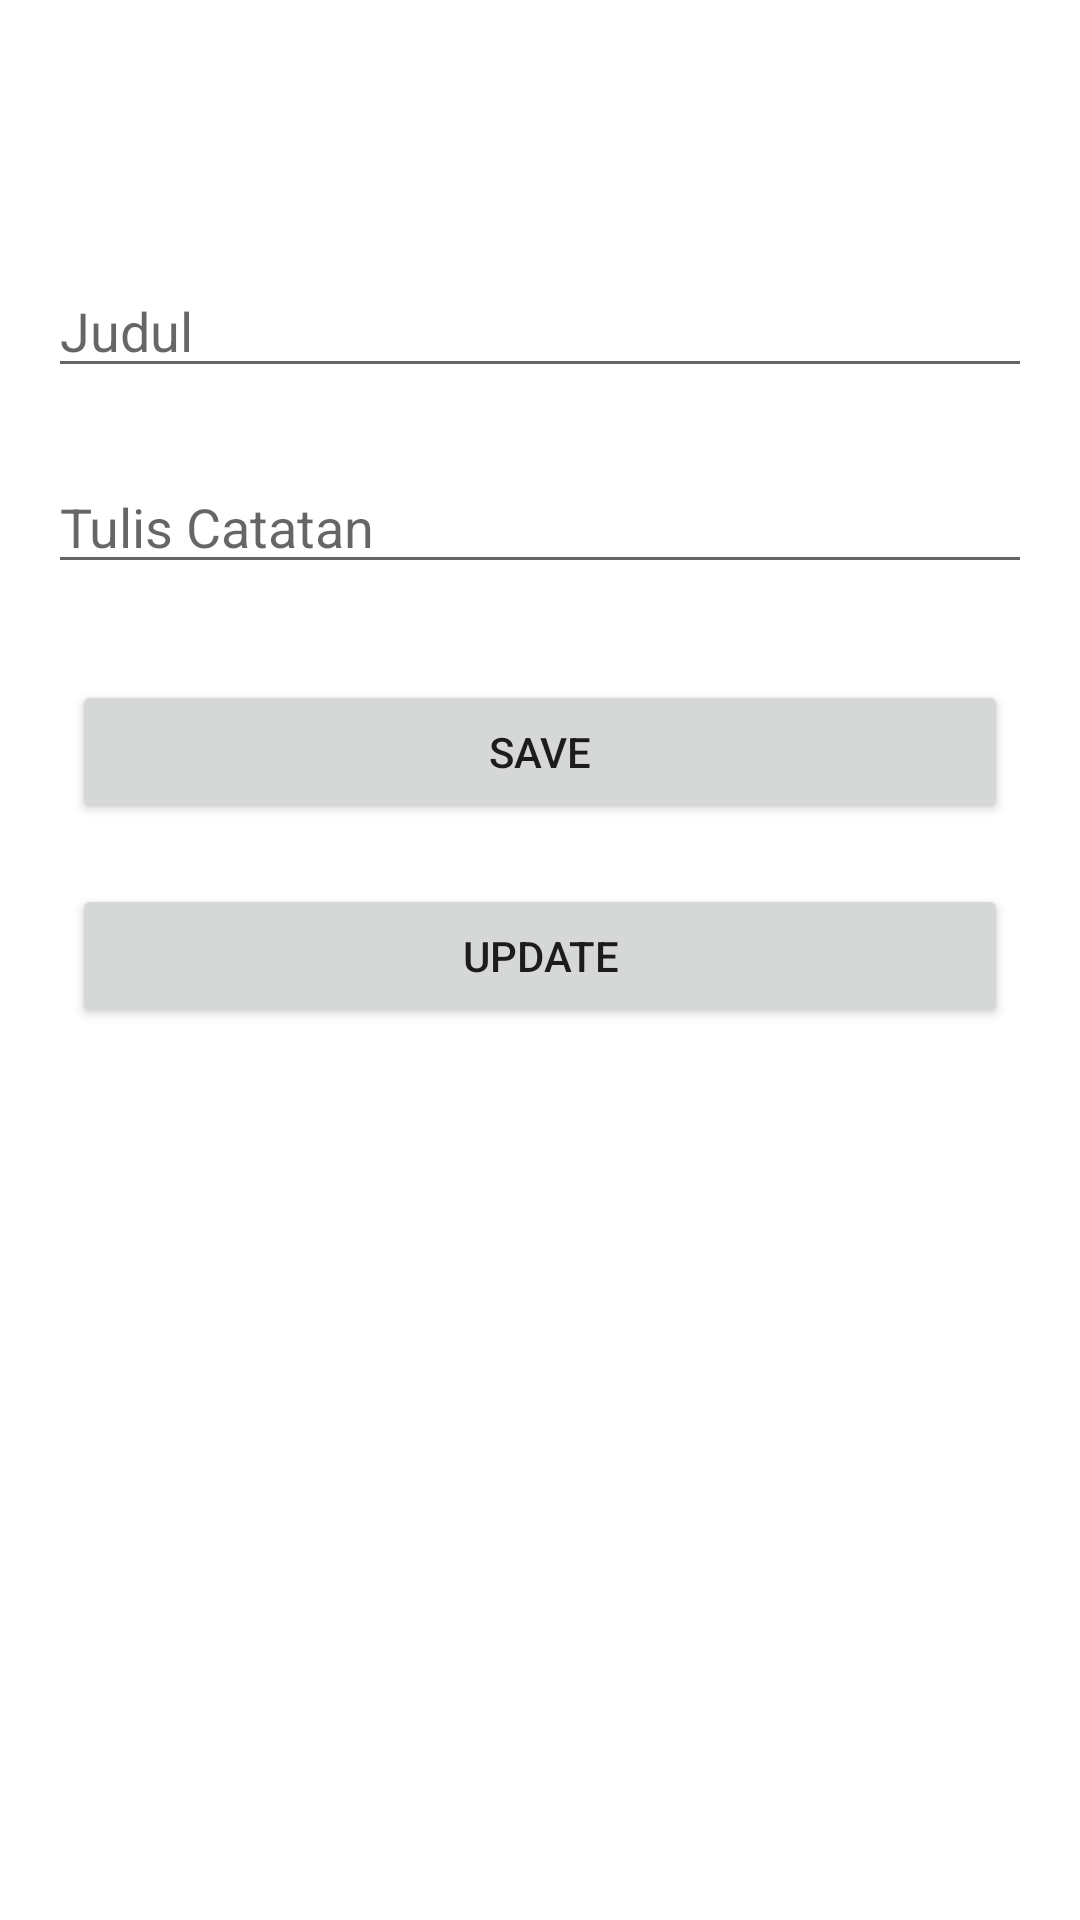

Produce the Android XML layout that renders to this screen, including the resource entries it uses.
<!-- AndroidManifest.xml: application theme Theme.RoomDB_BimaFaiz_09 -->
<!-- res/layout/activity_add.xml -->
<?xml version="1.0" encoding="utf-8"?>
<androidx.constraintlayout.widget.ConstraintLayout xmlns:android="http://schemas.android.com/apk/res/android"
    xmlns:app="http://schemas.android.com/apk/res-auto"
    xmlns:tools="http://schemas.android.com/tools"
    android:layout_width="match_parent"
    android:layout_height="match_parent"
    tools:context=".AddActivity">

    <EditText
        android:id="@+id/et_title"
        android:layout_width="match_parent"
        android:layout_height="wrap_content"
        android:layout_marginStart="16dp"
        android:layout_marginTop="88dp"
        android:layout_marginEnd="16dp"
        android:ems="10"
        android:inputType="textPersonName"
        android:hint="Judul"
        app:layout_constraintEnd_toEndOf="parent"
        app:layout_constraintStart_toStartOf="parent"
        app:layout_constraintTop_toTopOf="parent" />

    <EditText
        android:id="@+id/et_description"
        android:layout_width="match_parent"
        android:layout_height="wrap_content"
        android:layout_marginStart="16dp"
        android:layout_marginTop="24dp"
        android:layout_marginEnd="16dp"
        android:ems="10"
        android:inputType="textPersonName"
        android:hint="Tulis Catatan"
        app:layout_constraintEnd_toEndOf="parent"
        app:layout_constraintStart_toStartOf="parent"
        app:layout_constraintTop_toBottomOf="@+id/et_title" />

    <Button
        android:id="@+id/btn_save"
        android:layout_width="match_parent"
        android:layout_height="wrap_content"
        android:layout_marginStart="24dp"
        android:layout_marginTop="32dp"
        android:layout_marginEnd="24dp"
        android:text="SAVE"
        app:layout_constraintEnd_toEndOf="parent"
        app:layout_constraintStart_toStartOf="parent"
        app:layout_constraintTop_toBottomOf="@+id/et_description" />

    <Button
        android:id="@+id/btn_update"
        android:layout_width="match_parent"
        android:layout_height="wrap_content"
        android:layout_marginStart="24dp"
        android:layout_marginTop="100dp"
        android:layout_marginEnd="24dp"
        android:text="UPDATE"
        app:layout_constraintEnd_toEndOf="parent"
        app:layout_constraintHorizontal_bias="0.0"
        app:layout_constraintStart_toStartOf="parent"
        app:layout_constraintTop_toBottomOf="@+id/et_description" />
</androidx.constraintlayout.widget.ConstraintLayout>
<!-- resources referenced by this layout -->
<resources>
  <style name="Theme.RoomDB_BimaFaiz_09" parent="Theme.MaterialComponents.DayNight.DarkActionBar">
          
          <item name="colorPrimary">@color/purple_500</item>
          <item name="colorPrimaryVariant">@color/purple_700</item>
          <item name="colorOnPrimary">@color/white</item>
          
          <item name="colorSecondary">@color/teal_200</item>
          <item name="colorSecondaryVariant">@color/teal_700</item>
          <item name="colorOnSecondary">@color/black</item>
          
          <item name="android:statusBarColor" tools:targetApi="l">?attr/colorPrimaryVariant</item>
          
      </style>
  <!-- not gathered from this repository: default colours our renderer supplied (Android Studio template values) -->
  <color name="purple_500">#FF6200EE</color>
  <color name="purple_700">#FF3700B3</color>
  <color name="teal_200">#FF03DAC5</color>
  <color name="teal_700">#FF018786</color>
  <color name="black">#FF000000</color>
  <color name="white">#FFFFFFFF</color>
</resources>
